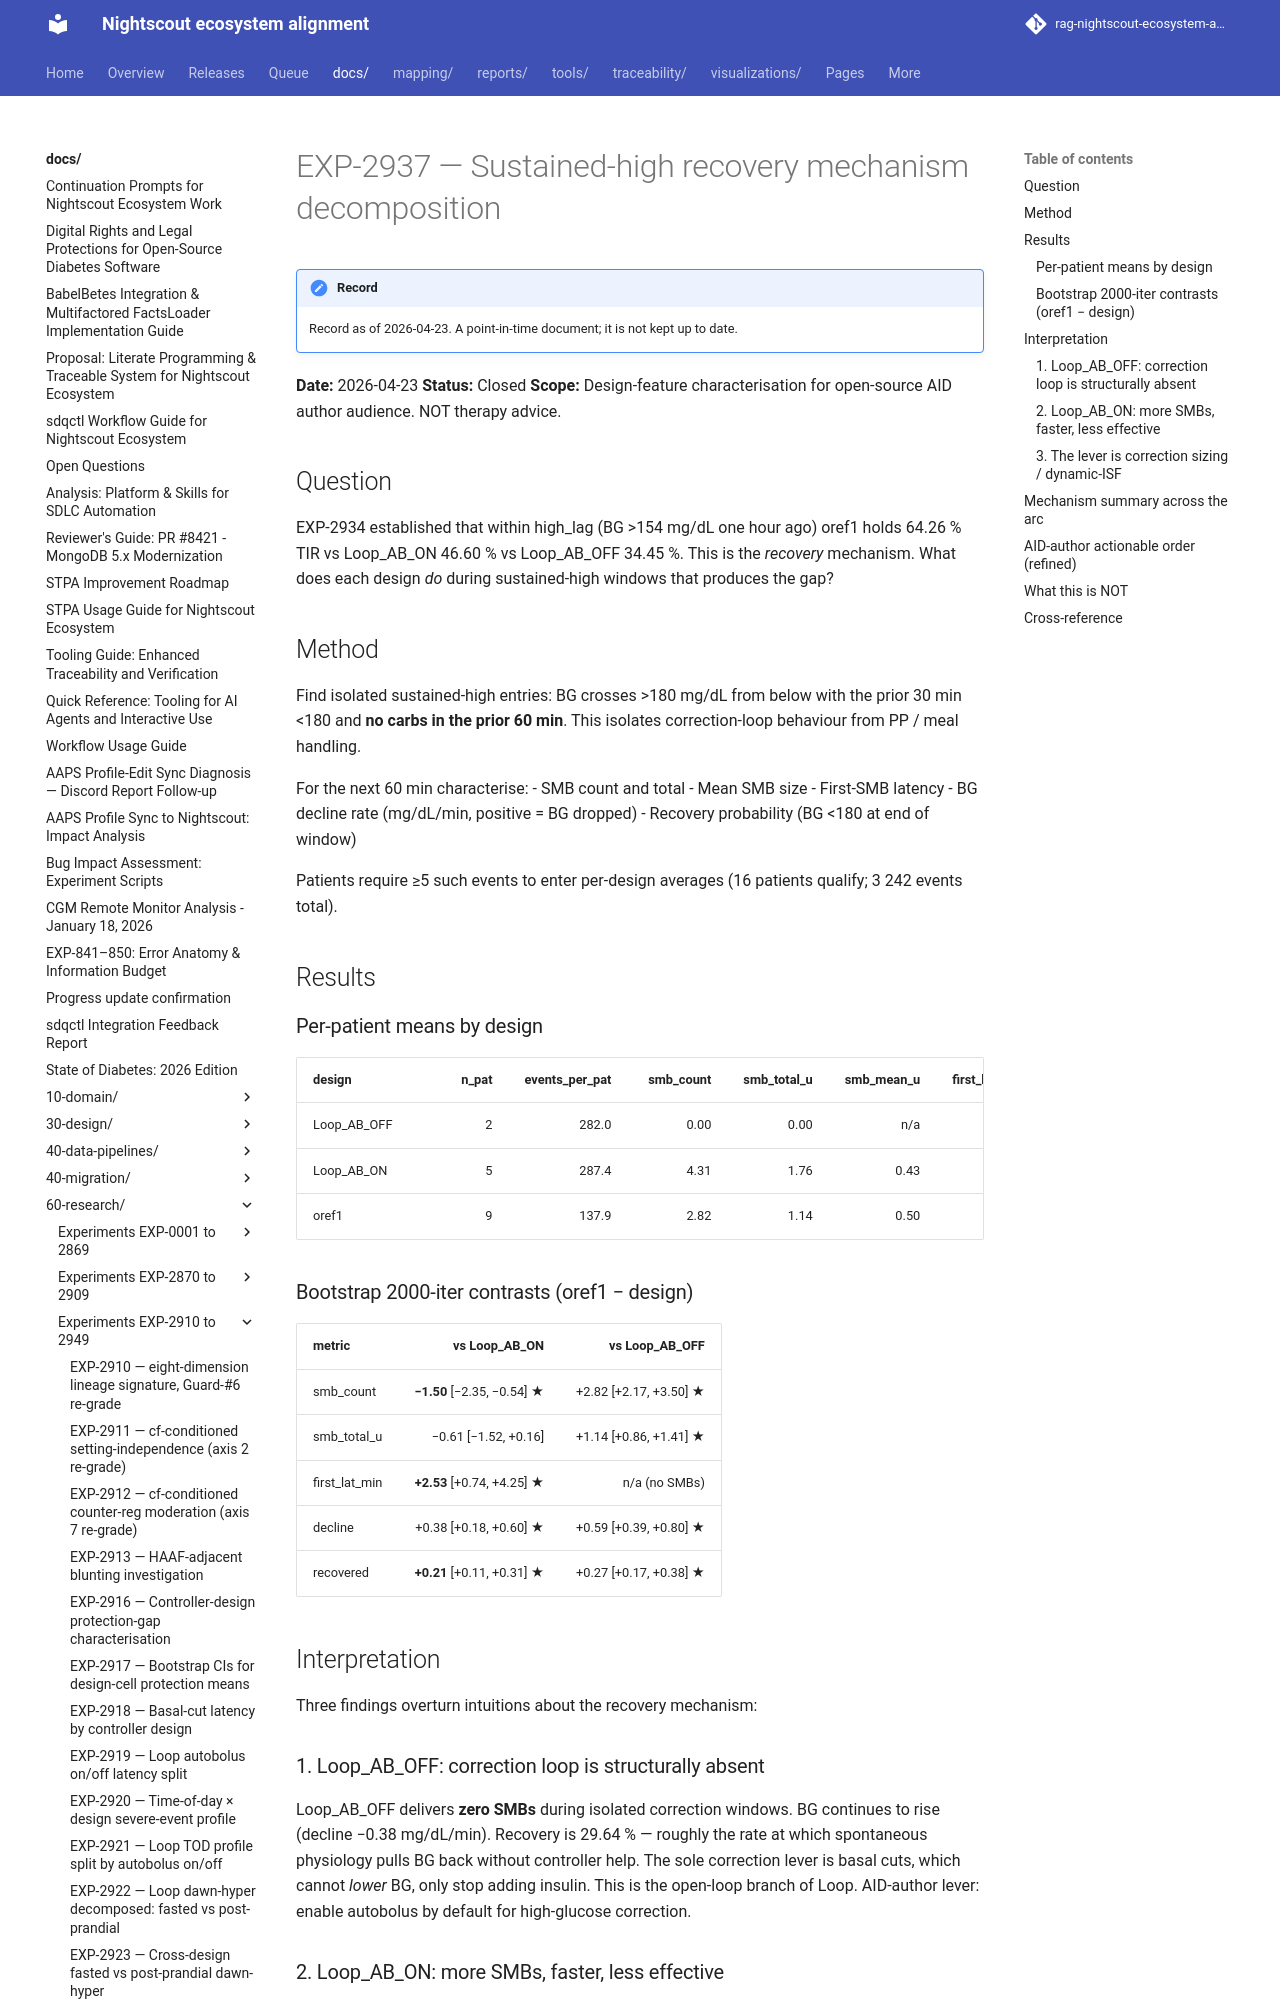

repository: bewest/rag-nightscout-ecosystem-alignment · page: docs/60-research/exp-2937-recovery-mechanism-2026-04-23.html · generator: mkdocs

# EXP-2937 — Sustained-high recovery mechanism decomposition

**Date:** 2026-04-23
**Status:** Closed
**Scope:** Design-feature characterisation for open-source AID author
audience. NOT therapy advice.

## Question

EXP-2934 established that within high_lag (BG >154 mg/dL one hour ago)
oref1 holds 64.26 % TIR vs Loop_AB_ON 46.60 % vs Loop_AB_OFF 34.45 %.
This is the *recovery* mechanism. What does each design *do* during
sustained-high windows that produces the gap?

## Method

Find isolated sustained-high entries: BG crosses >180 mg/dL from below
with the prior 30 min <180 and **no carbs in the prior 60 min**.
This isolates correction-loop behaviour from PP / meal handling.

For the next 60 min characterise:
- SMB count and total
- Mean SMB size
- First-SMB latency
- BG decline rate (mg/dL/min, positive = BG dropped)
- Recovery probability (BG <180 at end of window)

Patients require ≥5 such events to enter per-design averages
(16 patients qualify; 3 242 events total).

## Results

### Per-patient means by design

| design       | n_pat | events_per_pat | smb_count | smb_total_u | smb_mean_u | first_lat_min | decline_mgdl_min | recovered_% |
|--------------|------:|---------------:|----------:|------------:|-----------:|--------------:|-----------------:|------------:|
| Loop_AB_OFF  |     2 |          282.0 |      0.00 |        0.00 |       n/a  |        n/a    |           **−0.38** |    29.64    |
| Loop_AB_ON   |     5 |          287.4 |      4.31 |        1.76 |      0.43  |        3.22   |           −0.17    |    35.67    |
| oref1        |     9 |          137.9 |      2.82 |        1.14 |      0.50  |        5.75   |           **+0.21** |    **56.96** |

### Bootstrap 2000-iter contrasts (oref1 − design)

| metric         | vs Loop_AB_ON               | vs Loop_AB_OFF              |
|----------------|----------------------------:|----------------------------:|
| smb_count      |   **−1.50** [−2.35, −0.54] ★ |   +2.82 [+2.17, +3.50] ★    |
| smb_total_u    |   −0.61 [−1.52, +0.16]      |   +1.14 [+0.86, +1.41] ★    |
| first_lat_min  |   **+2.53** [+0.74, +4.25] ★ |   n/a (no SMBs)             |
| decline        |   +0.38 [+0.18, +0.60] ★    |   +0.59 [+0.39, +0.80] ★    |
| recovered      |   **+0.21** [+0.11, +0.31] ★ |   +0.27 [+0.17, +0.38] ★    |

## Interpretation

Three findings overturn intuitions about the recovery mechanism:
